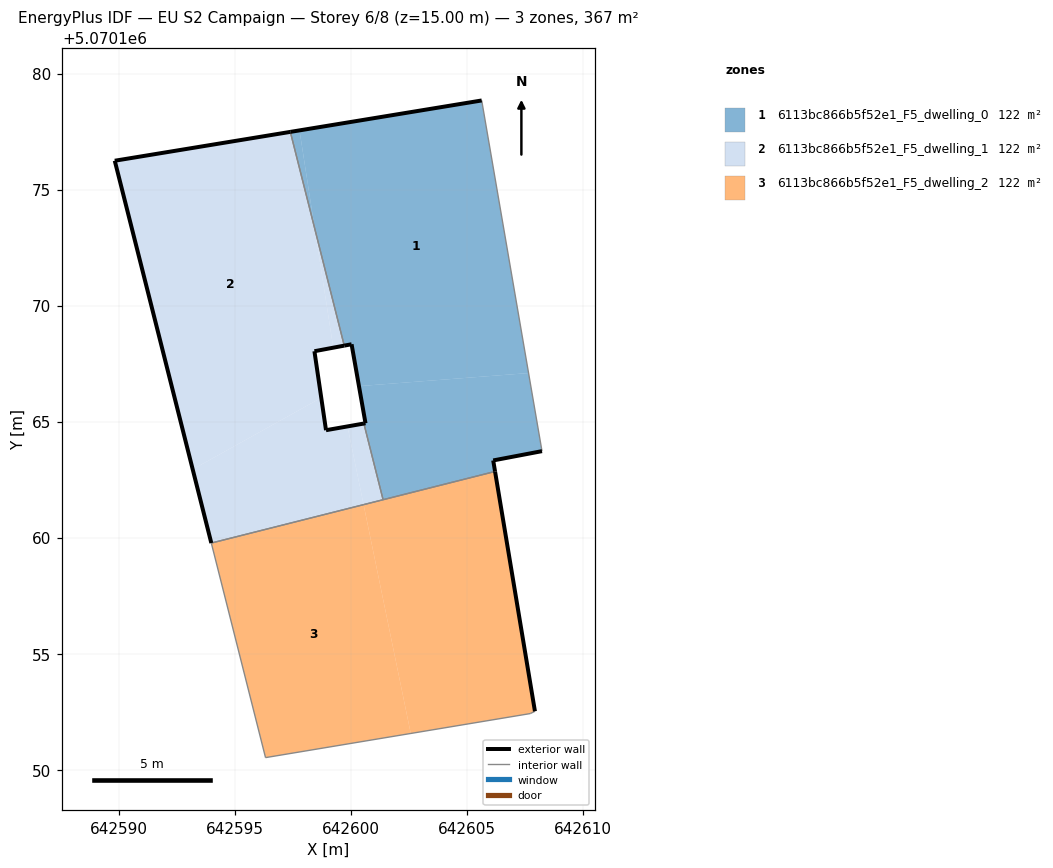
=== STOREY PLAN SPEC (per zone: floor XY polygon, exterior-wall plan segments, windows/doors) ===
zone 1: 6113bc866b5f52e1_F5_dwelling_0  (122.2 m²)
  floor: (642607.65, 5070167.09) (642605.63, 5070178.84) (642597.78, 5070177.55) (642598.44, 5070173.30) (642599.71, 5070168.27) (642600.02, 5070168.33) (642600.34, 5070166.53)
  floor: (642608.23, 5070163.73) (642607.65, 5070167.09) (642600.34, 5070166.53) (642600.62, 5070164.93) (642600.55, 5070164.92) (642601.38, 5070161.63) (642606.21, 5070162.85) (642606.13, 5070163.33)
  floor: (642598.44, 5070173.30) (642597.78, 5070177.55) (642597.39, 5070177.48)
  exterior wall: (642600.55, 5070164.92) – (642600.62, 5070164.93)  [0.1 m]
  exterior wall: (642600.62, 5070164.93) – (642600.02, 5070168.33)  [3.5 m]
  exterior wall: (642600.02, 5070168.33) – (642599.71, 5070168.27)  [0.3 m]
  exterior wall: (642597.39, 5070177.48) – (642605.63, 5070178.84)  [8.4 m]
  exterior wall: (642608.23, 5070163.73) – (642606.13, 5070163.33)  [2.1 m]
  exterior wall: (642606.13, 5070163.33) – (642606.21, 5070162.85)  [0.5 m]
  interior walls: 4
zone 2: 6113bc866b5f52e1_F5_dwelling_1  (122.2 m²)
  floor: (642598.72, 5070166.03) (642598.42, 5070168.03) (642599.23, 5070168.19) (642598.44, 5070173.30) (642597.39, 5070177.48) (642589.82, 5070176.24) (642593.18, 5070162.94)
  floor: (642599.71, 5070168.27) (642598.44, 5070173.30) (642599.23, 5070168.19)
  floor: (642600.54, 5070161.42) (642599.85, 5070164.79) (642598.92, 5070164.63) (642598.72, 5070166.03) (642593.18, 5070162.94) (642593.98, 5070159.77)
  floor: (642601.38, 5070161.63) (642600.55, 5070164.92) (642599.85, 5070164.79) (642600.54, 5070161.42)
  exterior wall: (642589.82, 5070176.24) – (642597.39, 5070177.48)  [7.7 m]
  exterior wall: (642599.71, 5070168.27) – (642598.42, 5070168.03)  [1.3 m]
  exterior wall: (642598.42, 5070168.03) – (642598.92, 5070164.63)  [3.4 m]
  exterior wall: (642598.92, 5070164.63) – (642600.55, 5070164.92)  [1.7 m]
  exterior wall: (642593.98, 5070159.77) – (642589.82, 5070176.24)  [17.0 m]
  interior walls: 3
zone 3: 6113bc866b5f52e1_F5_dwelling_2  (122.2 m²)
  floor: (642607.72, 5070152.42) (642607.93, 5070152.52) (642606.21, 5070162.85) (642600.54, 5070161.42) (642602.57, 5070151.56)
  floor: (642607.72, 5070152.42) (642602.57, 5070151.56) (642600.54, 5070161.42) (642606.21, 5070162.85) (642593.98, 5070159.77) (642596.32, 5070150.52)
  exterior wall: (642606.21, 5070162.85) – (642607.93, 5070152.52)  [10.5 m]
  interior walls: 5

=== DERIVED (storey summary) ===
Building: EU S2 Campaign
Storey: 6 of 8  (floor level z = 15.00 m)
Storey gross floor area: 366.6 m²
Zones on this storey: 3
  - 6113bc866b5f52e1_F5_dwelling_0: floor 122.2 m²; exterior wall 14.8 m (44.5 m²); WWR 0.0%
  - 6113bc866b5f52e1_F5_dwelling_1: floor 122.2 m²; exterior wall 31.1 m (93.2 m²); WWR 0.0%
  - 6113bc866b5f52e1_F5_dwelling_2: floor 122.2 m²; exterior wall 10.5 m (31.4 m²); WWR 0.0%
Zone adjacency (shared interzone walls):
  - 6113bc866b5f52e1_F5_dwelling_0 ↔ 6113bc866b5f52e1_F5_dwelling_1
  - 6113bc866b5f52e1_F5_dwelling_0 ↔ 6113bc866b5f52e1_F5_dwelling_2
  - 6113bc866b5f52e1_F5_dwelling_1 ↔ 6113bc866b5f52e1_F5_dwelling_2